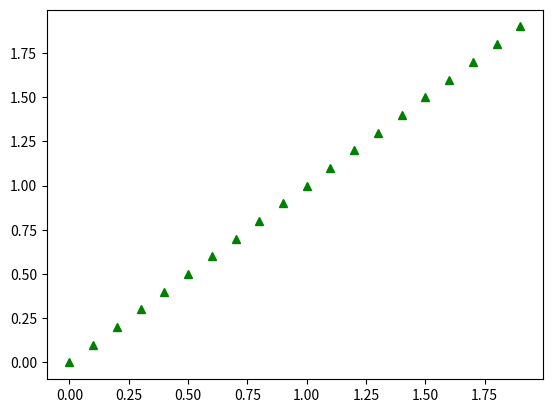

Python code for this plot:
import numpy as np
import matplotlib.pyplot as plt
t = np.arange(0., 2., 0.1)
line, = plt.plot(t,t,'g^', picker=6)

def click(event):
    artist = event.artist
    ind = event.ind[0]
    xd = artist.get_xdata()[:ind]
    yd = artist.get_ydata()[:ind]
    print( tuple(zip(xd, yd)) )

cid = plt.gcf().canvas.mpl_connect("pick_event", click)

plt.show()